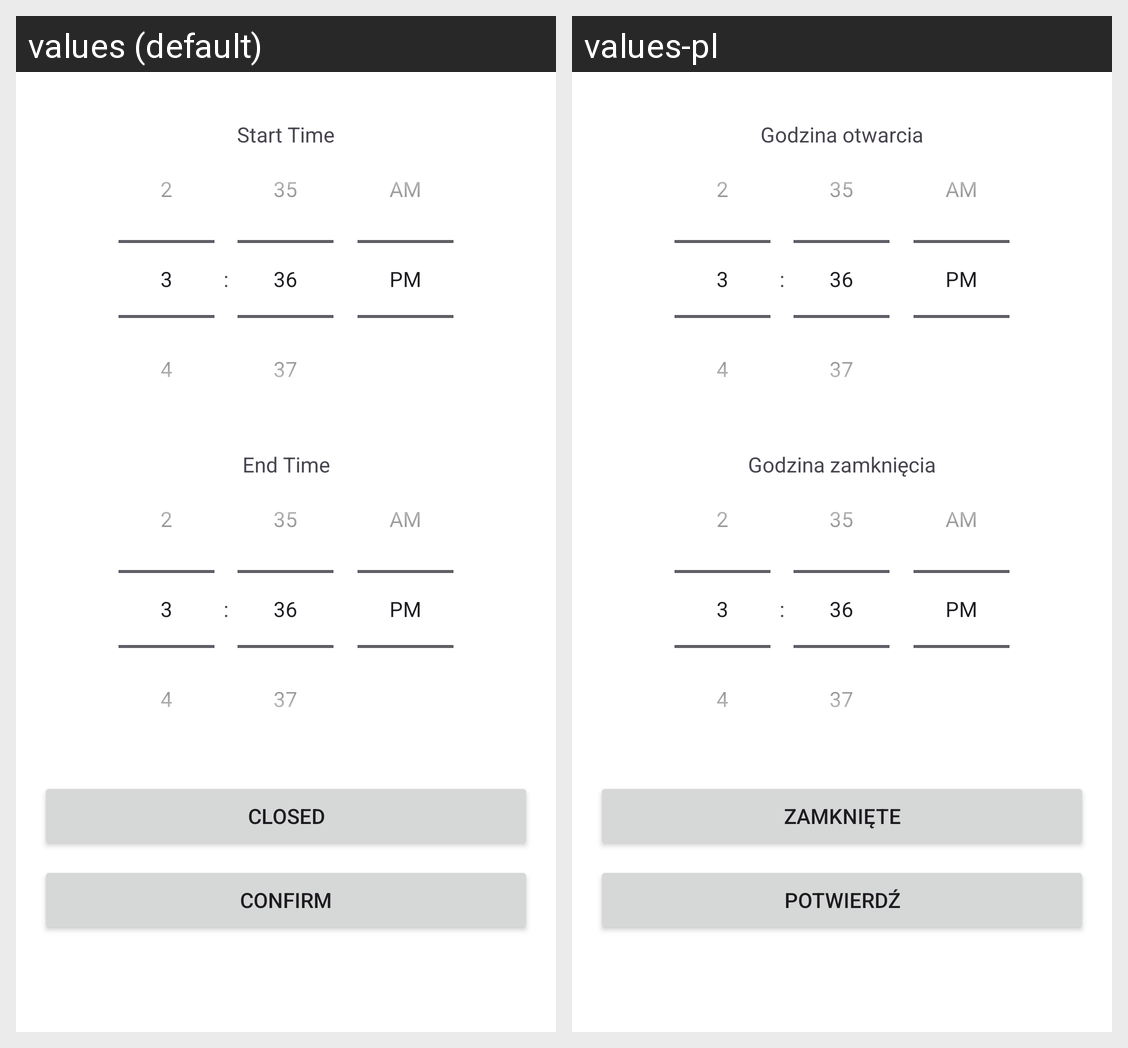

For this localized Android screen grid, give each drawn string resource with its value in every locale shown.
Android screen res/layout/dialog_time_picker.xml rendered under 2 locales, left to right: values (default), values-pl. Device: Nexus 5 (rendered at 1080×1920; each locale shown at half size, 540×960, under a caption strip naming it); theme Theme.HungryHero.
Strings drawn on this screen, with the default value and each locale's value (text and hints the layout hard-codes, and strings that could not be matched under every locale, appear in the picture but are not listed):

label_start_time
  values: Start Time
  values-pl: Godzina otwarcia

label_end_time
  values: End Time
  values-pl: Godzina zamknięcia

closed
  values: Closed
  values-pl: Zamknięte

confirm
  values: Confirm
  values-pl: Potwierdź
